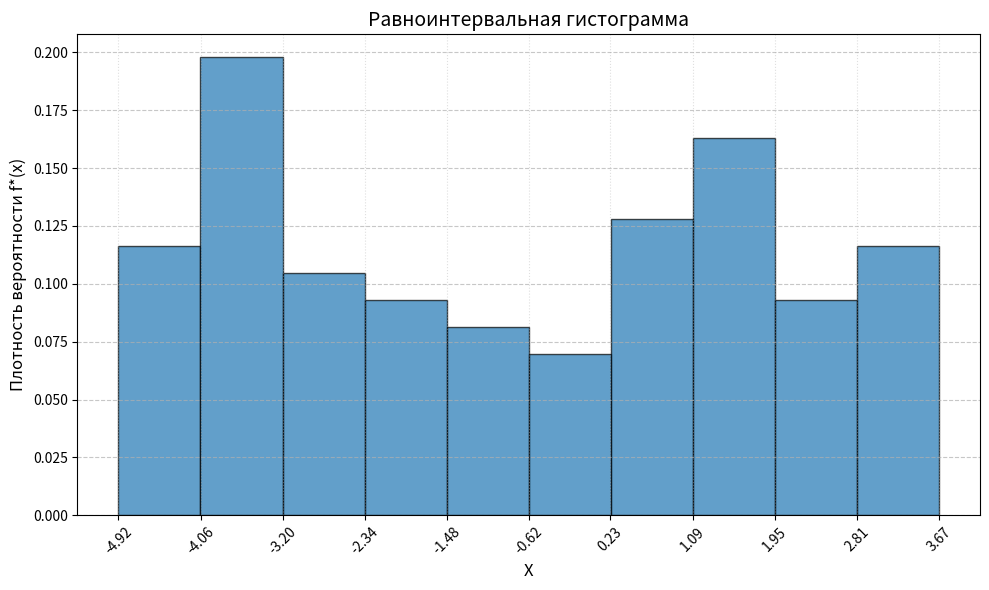

Here is the Python script that generated this plot:
import matplotlib.pyplot as plt
import numpy as np

data = [
    0.24, -4.59, 2.27, 0.67, -3.33, 2.22, 0.74, -2.80, -4.00, -1.33, 
    -1.51, -4.56, -3.96, 1.02, -2.26, -0.64, -3.26, -3.66, 1.39, -4.92, 
    -2.47, -4.79, 2.97, -2.35, -2.44, 1.35, -3.63, 1.38, 2.10, 2.97, 
    -3.72, 1.76, -3.99, -4.92, 0.46, 1.61, -1.45, -0.11, -4.13, -3.56, 
    -3.74, 1.40, -2.80, -1.77, -3.22, -3.45, 2.47, -0.81, -3.98, 3.58, 
    0.87, 1.47, -0.56, 3.51, 1.58, 0.98, 0.69, -2.73, 1.41, 2.48, 
    0.86, -0.99, -2.48, 2.92, 2.53, 1.67, 3.09, -1.96, -4.68, -2.87, 
    -0.95, -2.02, -4.11, 2.71, -2.82, -4.07, 3.67, 3.35, 1.26, -4.51, 
    1.89, -3.61, 1.72, 0.78, 2.84, -0.56, -1.06, -0.49, -3.99, -0.38, 
    -0.19, -1.64, -2.02, 2.21, -3.84, 3.38, -4.01, 1.49, -1.77, 0.26
]

n = len(data)
x_min = np.min(data)
x_max = np.max(data)

M = int(np.sqrt(n))  # M = 10

h = (x_max - x_min) / M

bins = [x_min + i * h for i in range(M + 1)]


counts, _ = np.histogram(data, bins=bins)

f_star = counts / (n * h)

plt.figure(figsize=(10, 6))

centers = [(bins[i] + bins[i+1])/2 for i in range(M)]

plt.bar(centers, f_star, width=h, edgecolor='black', alpha=0.7, label='Гистограмма f*(x)')

plt.title('Равноинтервальная гистограмма', fontsize=14)
plt.xlabel('X', fontsize=12)
plt.ylabel('Плотность вероятности f*(x)', fontsize=12)

plt.xticks(np.round(bins, 2), rotation=45) 

plt.grid(axis='y', linestyle='--', alpha=0.7)
plt.grid(axis='x', linestyle=':', alpha=0.4)

plt.tight_layout()
plt.show()
